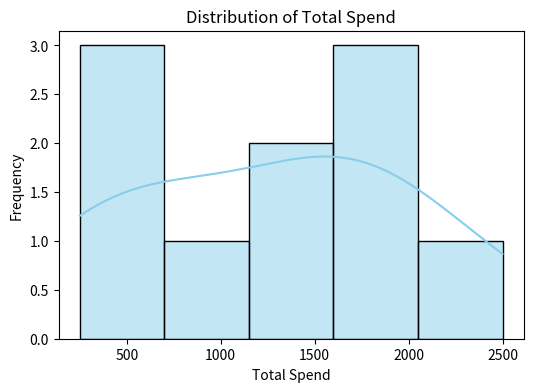
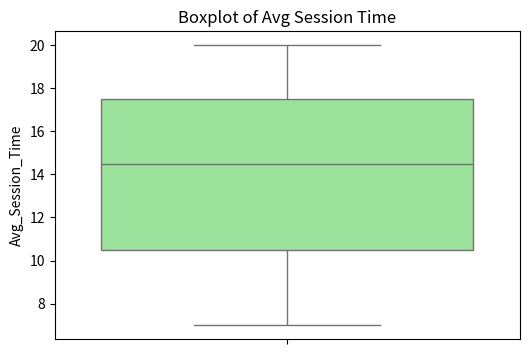
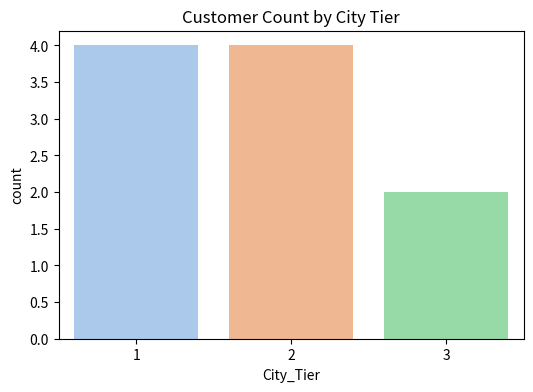
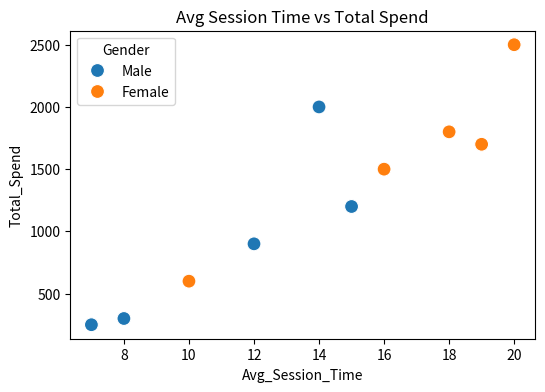
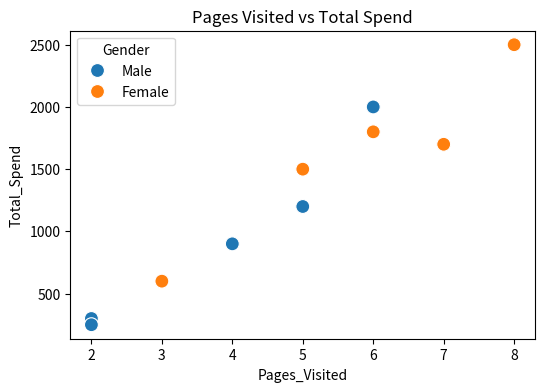
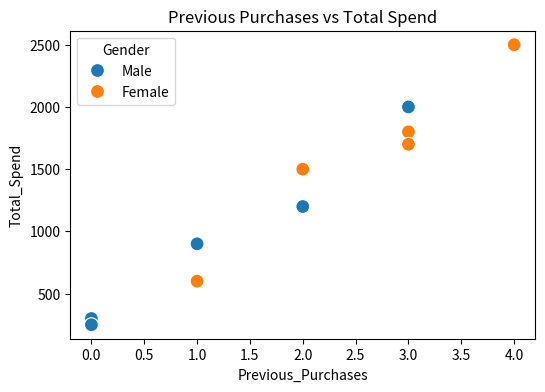
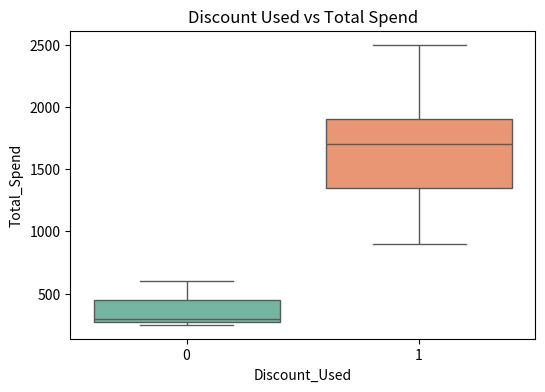
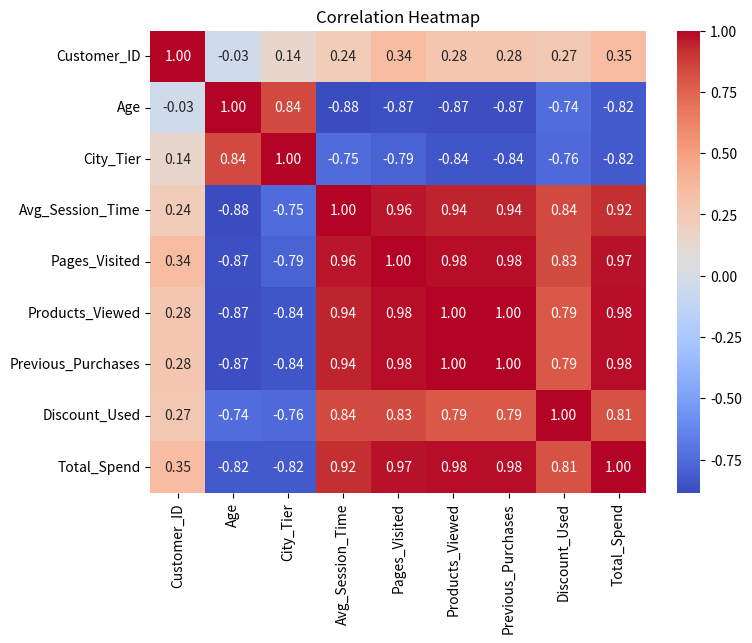
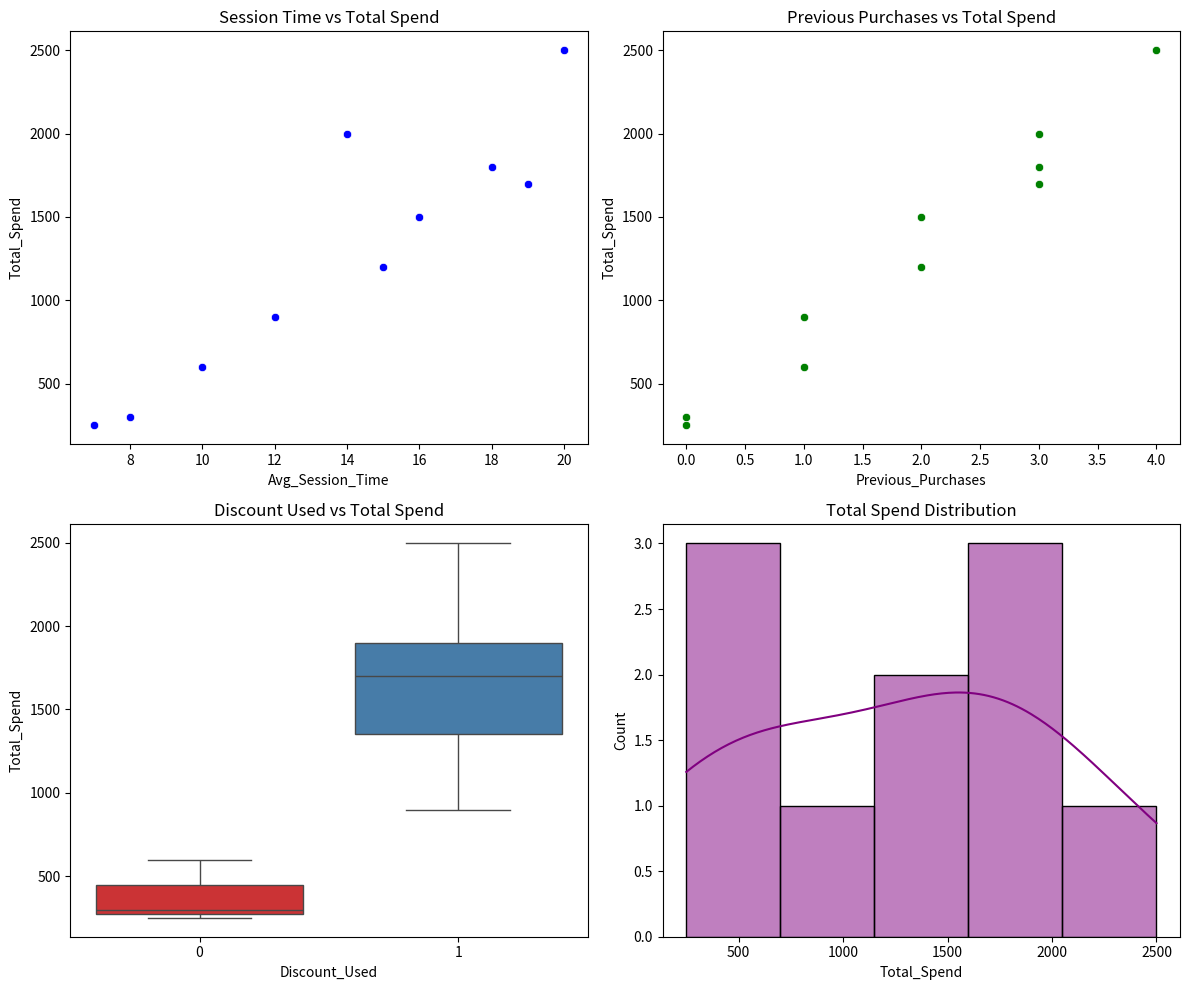

Recreate these plots in Python, in order.
import pandas as pd
import seaborn as sns
import matplotlib.pyplot as plt

data = { 
    "Customer_ID": [1001,1002,1003,1004,1005,1006,1007,1008,1009,1010], 
    "Gender": ["Male","Female","Female","Male","Male","Female","Male","Female","Male","Female"], 
    "Age": [25,32,28,45,36,23,40,29,31,27], 
    "City_Tier": [1,2,1,3,2,1,3,2,1,2], 
    "Avg_Session_Time": [15,10,18,8,12,20,7,16,14,19], 
    "Pages_Visited": [5,3,6,2,4,8,2,5,6,7], 
    "Products_Viewed": [3,2,4,1,2,5,1,3,4,4], 
    "Previous_Purchases": [2,1,3,0,1,4,0,2,3,3], 
    "Discount_Used": [1,0,1,0,1,1,0,1,1,1], 
    "Total_Spend": [1200,600,1800,300,900,2500,250,1500,2000,1700] 
} 

df = pd.DataFrame(data)

# Task 1 - Univariate Analysis
plt.figure(figsize=(6,4))
sns.histplot(df['Total_Spend'], bins=5, kde=True, color='skyblue')
plt.title('Distribution of Total Spend')
plt.xlabel('Total Spend')
plt.ylabel('Frequency')
plt.show()

plt.figure(figsize=(6,4))
sns.boxplot(y=df['Avg_Session_Time'], color='lightgreen')
plt.title('Boxplot of Avg Session Time')
plt.show()

plt.figure(figsize=(6,4))
sns.countplot(x='City_Tier', data=df, hue='City_Tier', palette='pastel', legend=False)
plt.title('Customer Count by City Tier')
plt.show()

# Task 2 - Bivariate Analysis
plt.figure(figsize=(6,4))
sns.scatterplot(x='Avg_Session_Time', y='Total_Spend', data=df, hue='Gender', s=100)
plt.title('Avg Session Time vs Total Spend')
plt.show()

plt.figure(figsize=(6,4))
sns.scatterplot(x='Pages_Visited', y='Total_Spend', data=df, hue='Gender', s=100)
plt.title('Pages Visited vs Total Spend')
plt.show()

plt.figure(figsize=(6,4))
sns.scatterplot(x='Previous_Purchases', y='Total_Spend', data=df, hue='Gender', s=100)
plt.title('Previous Purchases vs Total Spend')
plt.show()

plt.figure(figsize=(6,4))
sns.boxplot(x='Discount_Used', y='Total_Spend', data=df, palette='Set2')
plt.title('Discount Used vs Total Spend')
plt.show()

# Task 3 - Multivariate Analysis
plt.figure(figsize=(8,6))
sns.heatmap(df.corr(numeric_only=True), annot=True, cmap='coolwarm', fmt=".2f")
plt.title('Correlation Heatmap')
plt.show()

# Task 4 - Subplot Dashboard
fig, axs = plt.subplots(2, 2, figsize=(12,10))

sns.scatterplot(x='Avg_Session_Time', y='Total_Spend', data=df, ax=axs[0,0], color='blue')
axs[0,0].set_title('Session Time vs Total Spend')

sns.scatterplot(x='Previous_Purchases', y='Total_Spend', data=df, ax=axs[0,1], color='green')
axs[0,1].set_title('Previous Purchases vs Total Spend')

sns.boxplot(x='Discount_Used', y='Total_Spend', data=df, ax=axs[1,0], palette='Set1')
axs[1,0].set_title('Discount Used vs Total Spend')

sns.histplot(df['Total_Spend'], bins=5, kde=True, color='purple', ax=axs[1,1])
axs[1,1].set_title('Total Spend Distribution')

plt.tight_layout()
plt.show()